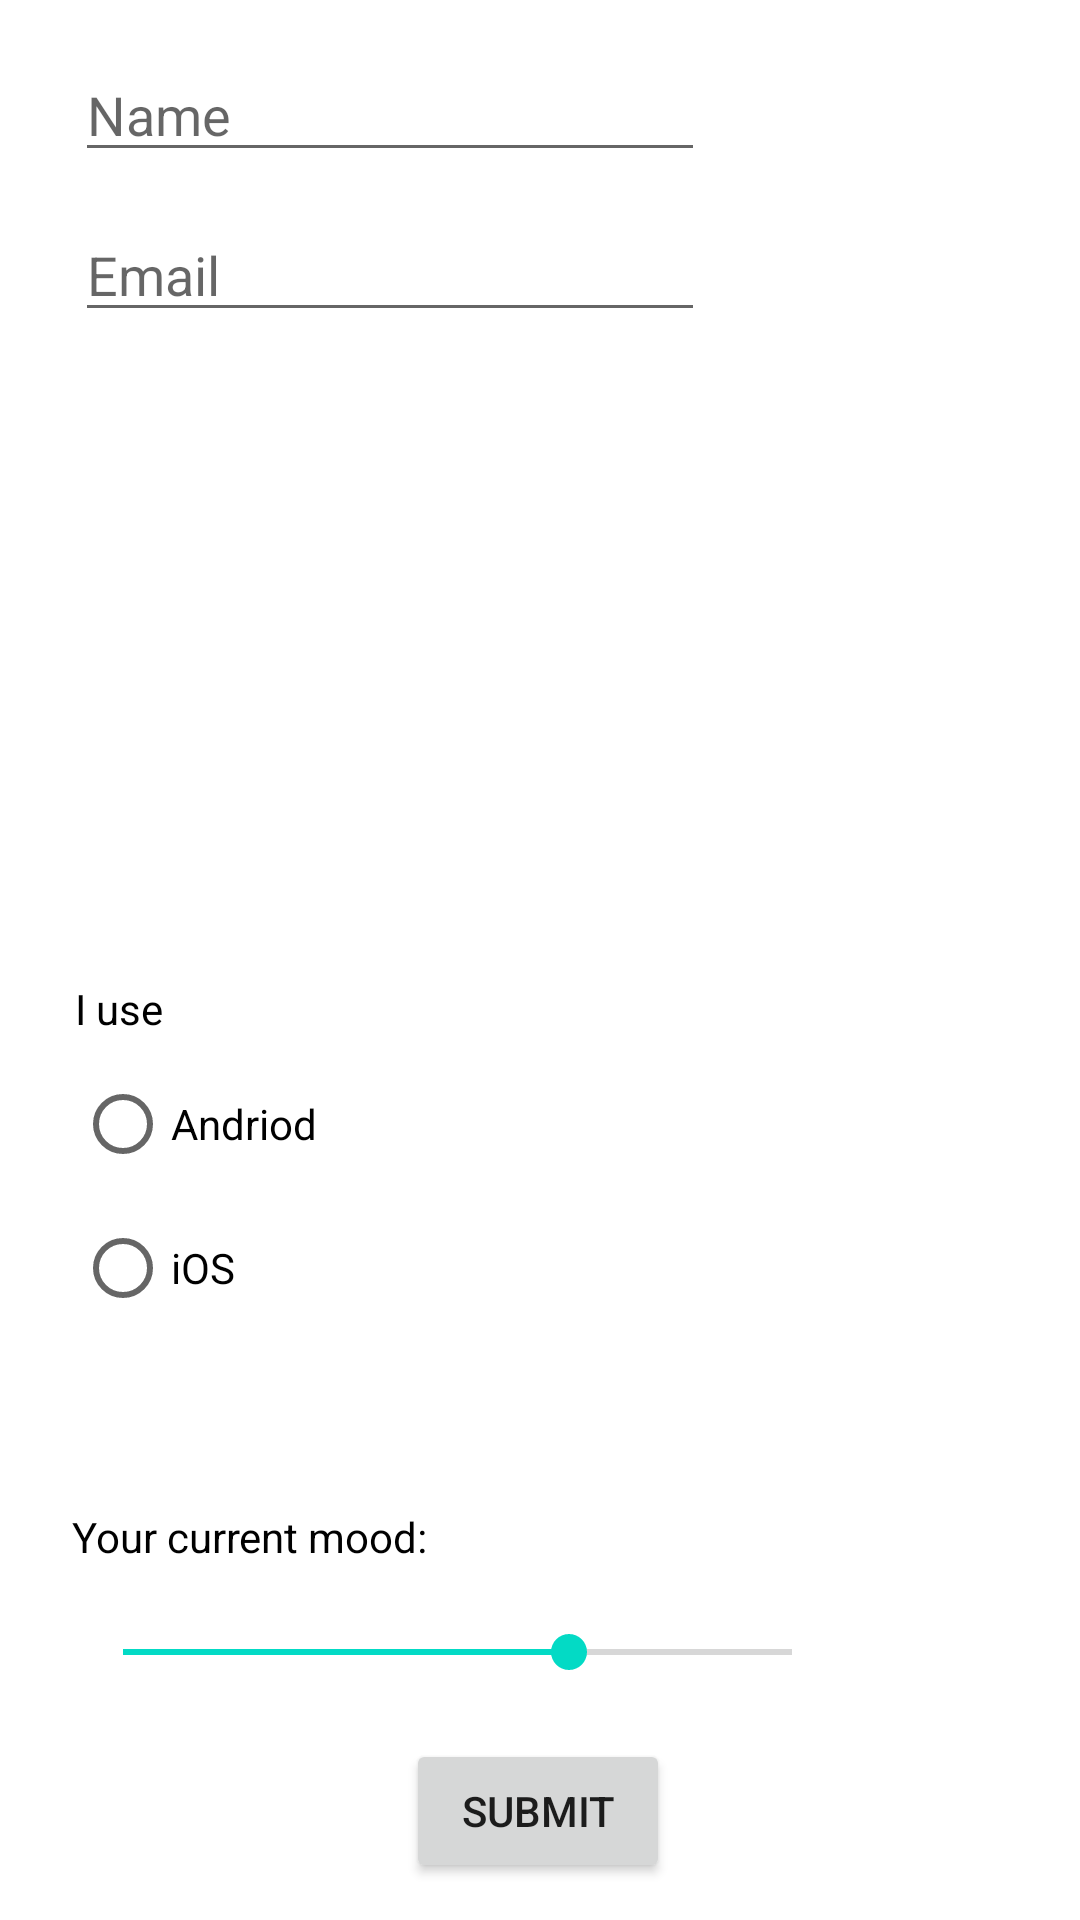

Write the Android layout XML for this screen, with the resource values it uses.
<!-- AndroidManifest.xml: application theme Theme.MyApplication -->
<!-- res/layout/activity_in_class02.xml -->
<?xml version="1.0" encoding="utf-8"?>
<androidx.constraintlayout.widget.ConstraintLayout xmlns:android="http://schemas.android.com/apk/res/android"
    xmlns:app="http://schemas.android.com/apk/res-auto"
    xmlns:tools="http://schemas.android.com/tools"
    android:layout_width="match_parent"
    android:layout_height="match_parent"
    tools:context=".InClass02">

    <EditText
        android:id="@+id/editTextName"
        android:layout_width="wrap_content"
        android:layout_height="wrap_content"
        android:layout_marginStart="25dp"
        android:layout_marginTop="16dp"
        android:ems="10"
        android:hint="Name"
        android:inputType="textPersonName"
        android:textColor="@color/material_dynamic_neutral30"
        app:layout_constraintStart_toStartOf="parent"
        app:layout_constraintTop_toTopOf="parent" />

    <EditText
        android:id="@+id/editTextEmail"
        android:layout_width="wrap_content"
        android:layout_height="wrap_content"
        android:layout_marginStart="25dp"
        android:layout_marginTop="12dp"
        android:ems="10"
        android:hint="Email"
        android:inputType="textEmailAddress"
        app:layout_constraintStart_toStartOf="parent"
        app:layout_constraintTop_toBottomOf="@+id/editTextName" />

    <ImageView
        android:id="@+id/imageViewAvatar"
        android:layout_width="123dp"
        android:layout_height="116dp"
        android:layout_marginTop="60dp"
        app:layout_constraintEnd_toEndOf="parent"
        app:layout_constraintHorizontal_bias="0.498"
        app:layout_constraintStart_toStartOf="parent"
        app:layout_constraintTop_toBottomOf="@+id/editTextEmail"
        app:srcCompat="@drawable/select_avatar" />

    <TextView
        android:id="@+id/textViewIUse"
        android:layout_width="wrap_content"
        android:layout_height="wrap_content"
        android:layout_marginStart="25dp"
        android:layout_marginTop="40dp"
        android:text="I use"
        android:textColor="@color/black"
        app:layout_constraintStart_toStartOf="parent"
        app:layout_constraintTop_toBottomOf="@+id/imageViewAvatar" />

    <RadioGroup
        android:id="@+id/radioGroup"
        android:layout_width="wrap_content"
        android:layout_height="wrap_content"
        android:layout_marginStart="25dp"
        android:layout_marginTop="5dp"
        app:layout_constraintStart_toStartOf="parent"
        app:layout_constraintTop_toBottomOf="@+id/textViewIUse">

        <RadioButton
            android:id="@+id/radioButtonAndriod"
            android:layout_width="match_parent"
            android:layout_height="wrap_content"
            android:text="Andriod" />

        <RadioButton
            android:id="@+id/radioButtoniOS"
            android:layout_width="match_parent"
            android:layout_height="wrap_content"
            android:text="iOS" />
    </RadioGroup>

    <SeekBar
        android:id="@+id/seekBarMood"
        android:layout_width="0dp"
        android:layout_height="wrap_content"
        android:layout_marginStart="25dp"
        android:layout_marginTop="20dp"
        android:layout_marginEnd="80dp"
        android:max="3"
        android:progress="2"
        app:layout_constraintEnd_toEndOf="parent"
        app:layout_constraintHorizontal_bias="0.0"
        app:layout_constraintStart_toStartOf="parent"
        app:layout_constraintTop_toBottomOf="@+id/textViewCurrentMood" />

    <TextView
        android:id="@+id/textViewCurrentMood"
        android:layout_width="wrap_content"
        android:layout_height="wrap_content"
        android:layout_marginStart="24dp"
        android:layout_marginTop="56dp"
        android:text="Your current mood: "
        android:textColor="@color/black"
        app:layout_constraintStart_toStartOf="parent"
        app:layout_constraintTop_toBottomOf="@+id/radioGroup" />

    <ImageView
        android:id="@+id/imageViewMood"
        android:layout_width="40dp"
        android:layout_height="40dp"
        android:layout_marginTop="8dp"
        android:layout_marginEnd="8dp"
        app:layout_constraintEnd_toEndOf="parent"
        app:layout_constraintHorizontal_bias="0.75"
        app:layout_constraintStart_toEndOf="@+id/seekBarMood"
        app:layout_constraintTop_toBottomOf="@+id/textViewCurrentMood"
        app:srcCompat="@drawable/happy" />

    <Button
        android:id="@+id/buttonSubmit"
        android:layout_width="wrap_content"
        android:layout_height="wrap_content"
        android:layout_marginTop="20dp"
        android:text="Submit"
        app:layout_constraintEnd_toEndOf="parent"
        app:layout_constraintHorizontal_bias="0.498"
        app:layout_constraintStart_toStartOf="parent"
        app:layout_constraintTop_toBottomOf="@+id/seekBarMood" />

    <TextView
        android:id="@+id/textViewCurrentMood2"
        android:layout_width="wrap_content"
        android:layout_height="wrap_content"
        android:layout_marginStart="28dp"
        android:layout_marginTop="216dp"
        android:textColor="@color/black"
        app:layout_constraintEnd_toEndOf="parent"
        app:layout_constraintHorizontal_bias="0.0"
        app:layout_constraintStart_toEndOf="@+id/textViewCurrentMood"
        app:layout_constraintTop_toBottomOf="@+id/imageViewAvatar" />

</androidx.constraintlayout.widget.ConstraintLayout>
<!-- resources referenced by this layout -->
<resources>
  <color name="black">#FF000000</color>
  <style name="Theme.MyApplication" parent="Theme.MaterialComponents.DayNight.DarkActionBar">
          
          <item name="colorPrimary">@color/orange_variant</item>
          <item name="colorPrimaryVariant">@color/orange_variant</item>
          <item name="colorOnPrimary">@color/white</item>
          
          <item name="colorSecondary">@color/teal_200</item>
          <item name="colorSecondaryVariant">@color/teal_700</item>
          <item name="colorOnSecondary">@color/black</item>
          
          <item name="android:statusBarColor">?attr/colorPrimaryVariant</item>
          
      </style>
  <color name="orange_variant">#DE733C</color>
  <color name="white">#FFFFFFFF</color>
  <color name="teal_200">#FF03DAC5</color>
  <color name="teal_700">#FF018786</color>
</resources>
